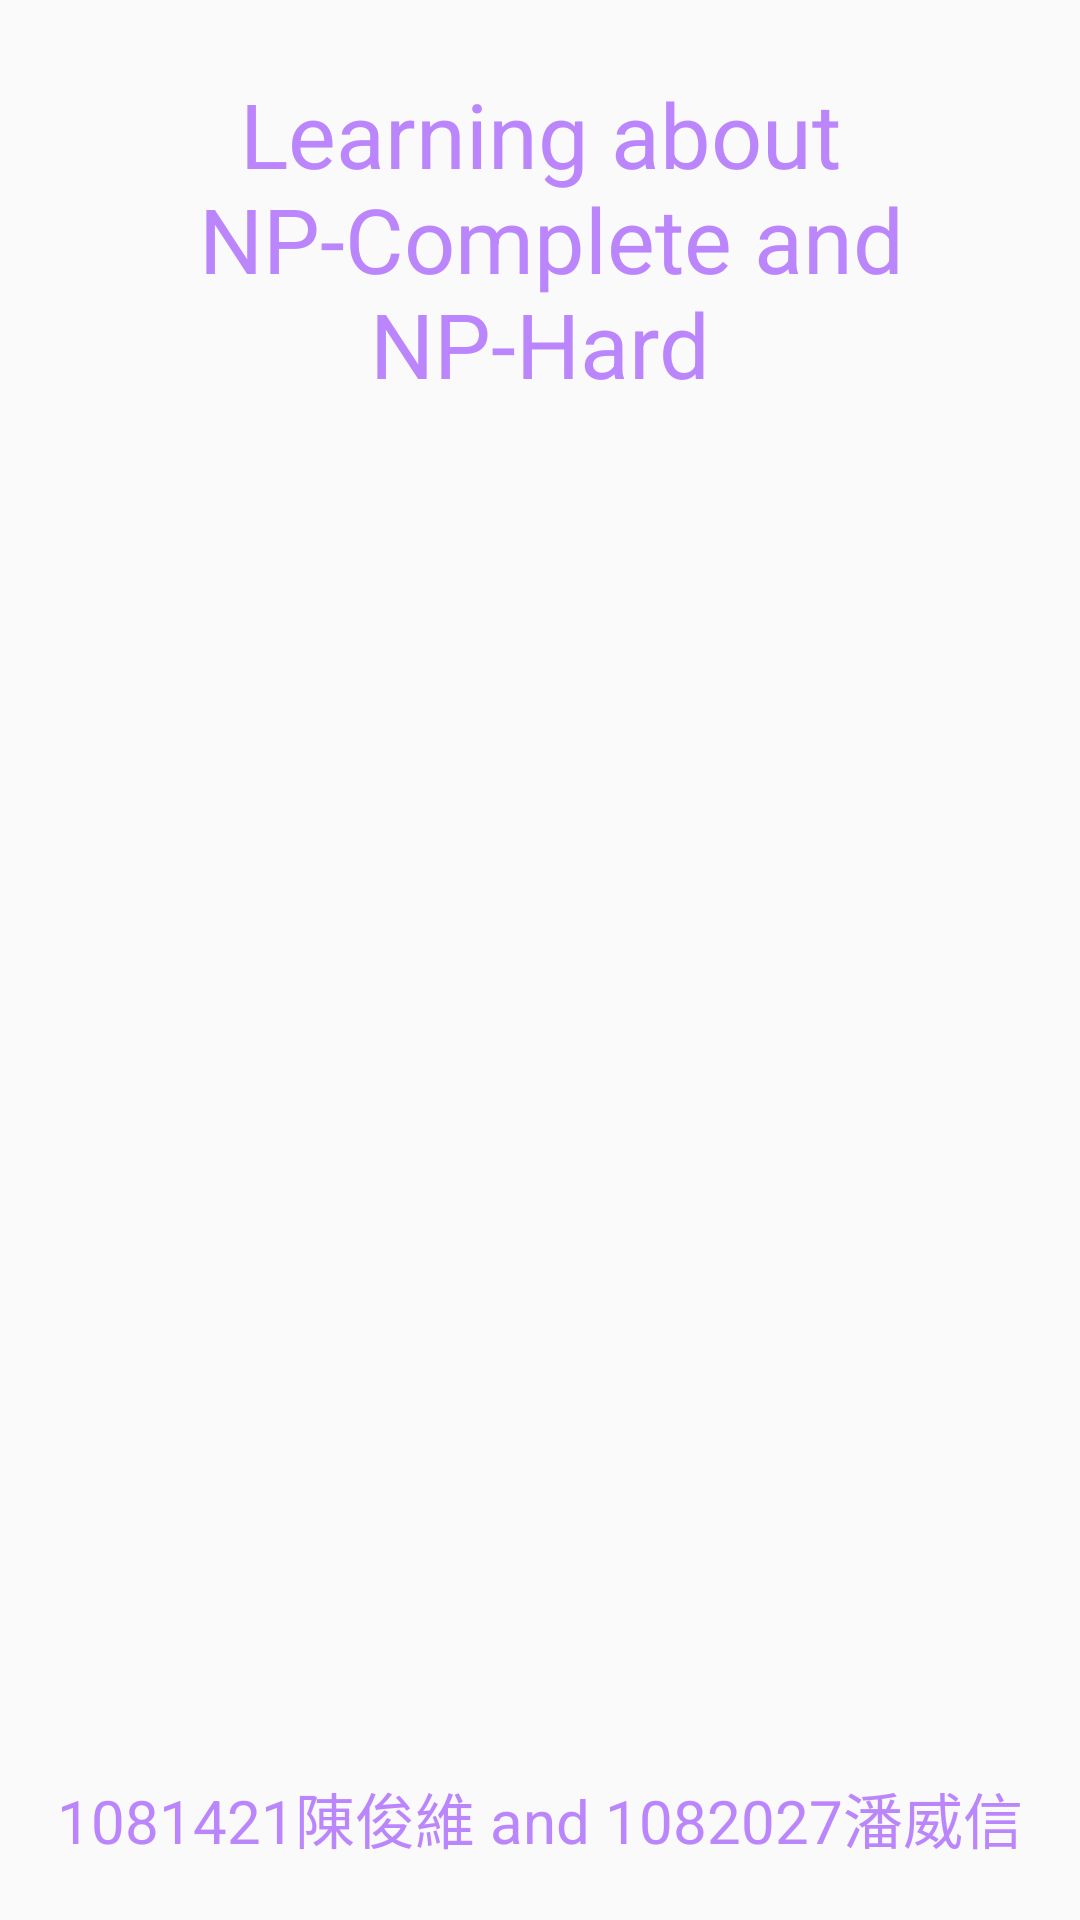

Here is an Android app screen rendered from its layout file. Give the layout XML and the strings, colors and styles it references.
<!-- AndroidManifest.xml: activity theme Theme.Final2 -->
<!-- res/layout/activity_splash.xml -->
<?xml version="1.0" encoding="utf-8"?>
<RelativeLayout xmlns:android="http://schemas.android.com/apk/res/android"
    xmlns:app="http://schemas.android.com/apk/res-auto"
    xmlns:tools="http://schemas.android.com/tools"
    android:layout_width="match_parent"
    android:layout_height="match_parent"
    tools:context=".SplashActivity">

    <TextView
        android:id="@+id/tv_version"
        android:layout_width="wrap_content"
        android:layout_height="wrap_content"
        android:text=""
        tools:layout_editor_absoluteX="167dp"
        tools:layout_editor_absoluteY="340dp" />

    <ImageView
        android:id="@+id/imageView4"
        android:layout_width="wrap_content"
        android:layout_height="wrap_content"
        android:layout_below="@+id/title_welcome"
        android:layout_alignParentEnd="true"
        android:layout_marginTop="13dp"
        android:layout_marginEnd="42dp"
        android:contentDescription="@string/load_image"
        app:srcCompat="@drawable/doge_strong" />

    <TextView
        android:id="@+id/title_welcome"
        android:layout_width="match_parent"
        android:layout_height="157dp"
        android:layout_alignParentTop="true"
        android:layout_alignParentEnd="true"
        android:layout_marginTop="1dp"
        android:layout_marginEnd="0dp"
        android:gravity="center"
        android:textColor="@color/purple_200"
        android:text="@string/Learning"
        android:textSize="30sp" />

    <TextView
        android:id="@+id/title_welcome_2"
        android:layout_width="match_parent"
        android:layout_height="157dp"
        android:layout_alignParentTop="true"
        android:layout_alignParentEnd="true"
        android:layout_marginTop="572dp"
        android:layout_marginEnd="0dp"
        android:gravity="center"
        android:text="@string/crew"
        android:textColor="@color/purple_200"
        android:textSize="20sp" />


</RelativeLayout>
<!-- resources referenced by this layout -->
<resources>
  <color name="purple_200">#FFBB86FC</color>
  <!-- drawable doge_strong: png bitmap (drawable, 116828 bytes) -->
  <string name="Learning">Learning about\n NP-Complete and NP-Hard</string>
  <string name="crew">1081421陳俊維 and 1082027潘威信</string>
  <string name="load_image">載入照片</string>
  <style name="Theme.Final2" parent="Theme.AppCompat.Light.NoActionBar">
          
          <item name="colorPrimary">@color/purple_500</item>
          <item name="colorPrimaryVariant">@color/purple_700</item>
          <item name="colorOnPrimary">@color/white</item>
          
          <item name="colorSecondary">@color/teal_200</item>
          <item name="colorSecondaryVariant">@color/teal_700</item>
          <item name="colorOnSecondary">@color/black</item>
          
          <item name="android:statusBarColor" tools:targetApi="l">?attr/colorPrimaryVariant</item>
          
      </style>
  <color name="purple_500">#FF6200EE</color>
  <color name="purple_700">#FF3700B3</color>
  <color name="white">#FFFFFFFF</color>
  <color name="teal_200">#FF03DAC5</color>
  <color name="teal_700">#FF018786</color>
  <color name="black">#FF000000</color>
</resources>
